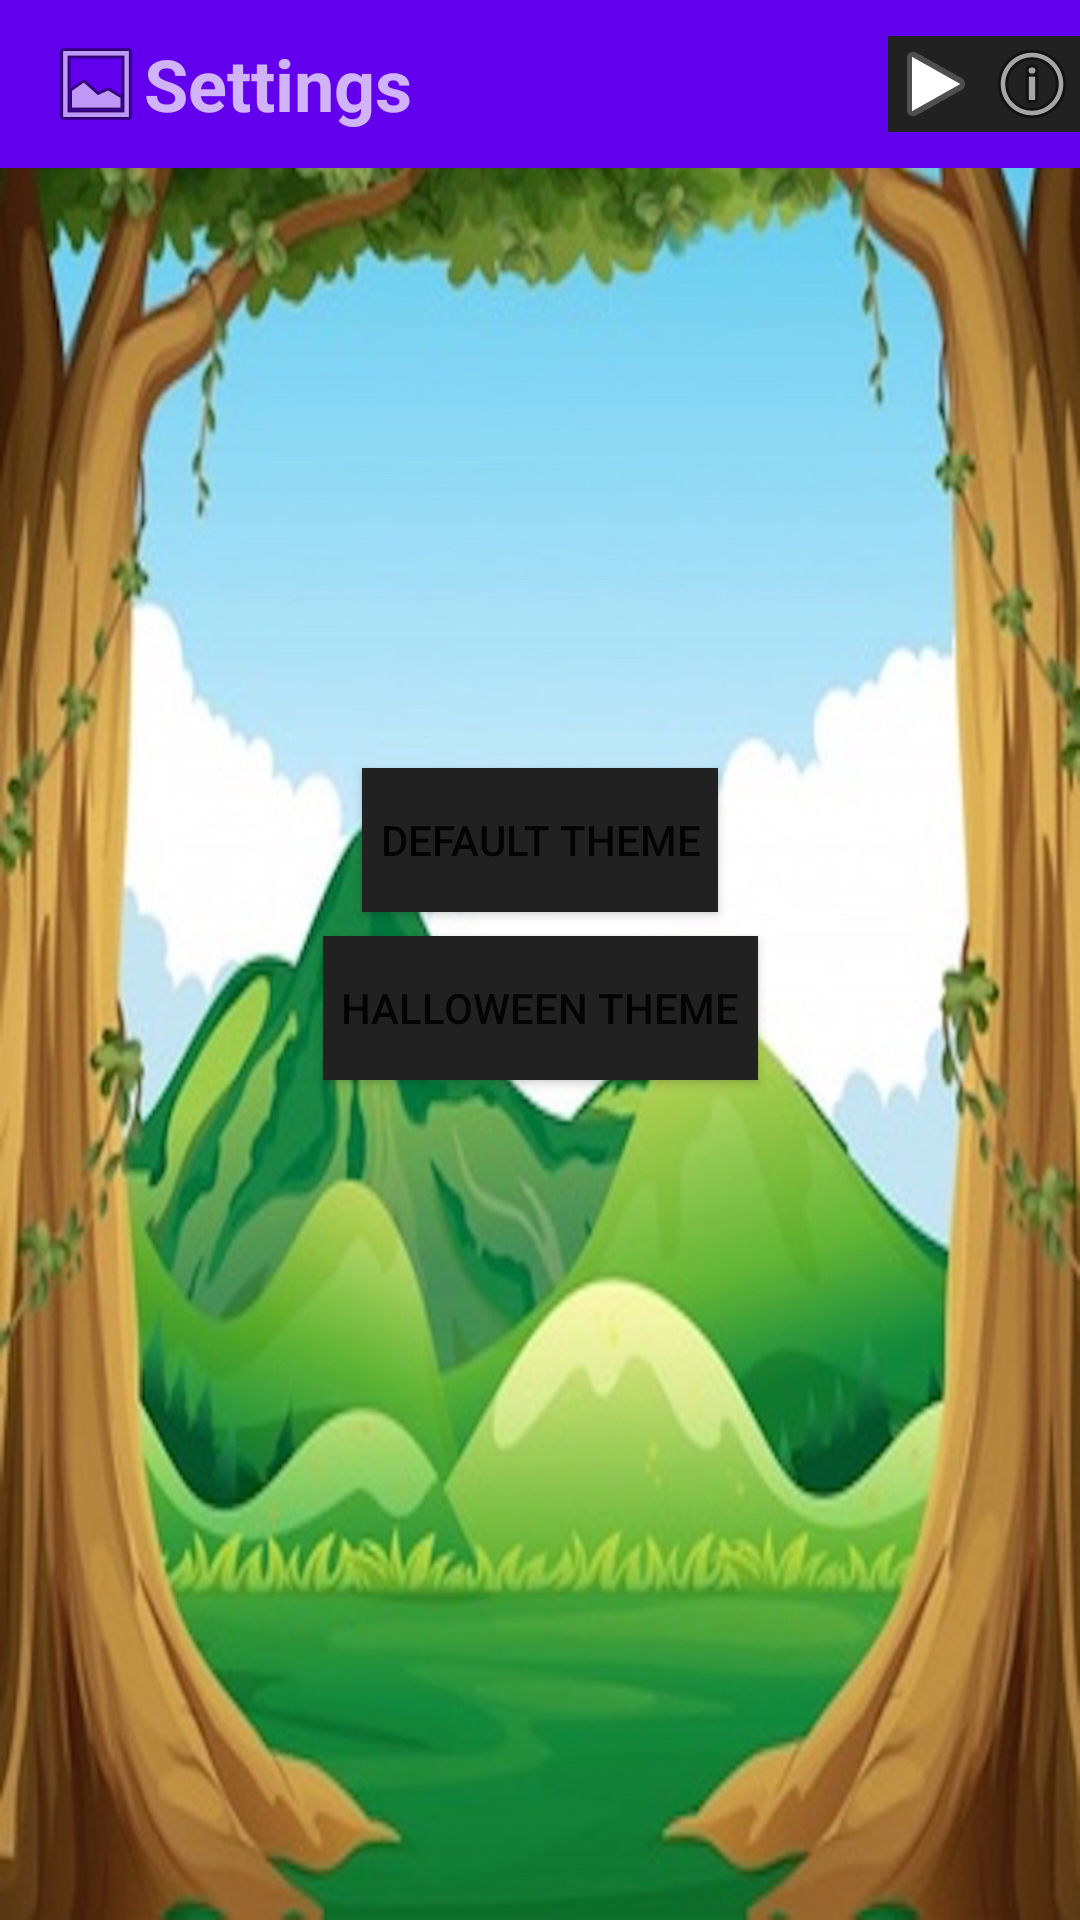

This screen was rendered from an Android layout file. Write that file and the resources it references.
<!-- AndroidManifest.xml: application theme AppTheme -->
<!-- res/layout/activity_settings.xml -->
<?xml version="1.0" encoding="utf-8"?>
<android.support.constraint.ConstraintLayout xmlns:android="http://schemas.android.com/apk/res/android"
    xmlns:app="http://schemas.android.com/apk/res-auto"
    xmlns:tools="http://schemas.android.com/tools"
    android:layout_width="match_parent"
    android:layout_height="match_parent"
    android:background="@drawable/backgroud"
    tools:context=".SettingsActivity">


    <android.support.v7.widget.Toolbar

        android:id="@+id/settingsToolbar"
        android:layout_width="0dp"
        android:layout_height="wrap_content"
        android:background="?attr/colorPrimary"
        android:minHeight="?attr/actionBarSize"
        android:theme="?attr/actionBarTheme"
        app:layout_constraintEnd_toEndOf="parent"
        app:layout_constraintStart_toStartOf="parent"
        app:layout_constraintTop_toTopOf="parent">

        <ImageView
            android:id="@+id/gameIconImageView"
            android:layout_width="wrap_content"
            android:layout_height="wrap_content"
            android:layout_margin="0dp"
            android:contentDescription="@string/game_icon_image"
            android:padding="0dp"
            app:srcCompat="@android:drawable/ic_menu_gallery"
            tools:layout_editor_absoluteX="16dp"
            tools:layout_editor_absoluteY="4dp" />

        <TextView
            android:id="@+id/textView2"
            android:layout_width="wrap_content"
            android:layout_height="wrap_content"
            android:text="@string/settings"
            android:textSize="24sp"
            android:textStyle="bold"
            tools:layout_editor_absoluteX="16dp"
            tools:layout_editor_absoluteY="19dp" />

        <ImageButton
            android:id="@+id/infoToolbarBtn"
            android:layout_width="wrap_content"
            android:layout_height="wrap_content"
            android:layout_gravity="end"
            android:background="@color/colorPrimary"
            android:contentDescription="@string/info_button"
            app:srcCompat="@android:drawable/ic_menu_info_details"
            tools:layout_editor_absoluteX="48dp"
            tools:layout_editor_absoluteY="2dp" />

        <ImageButton
            android:id="@+id/playToolbarBtn"
            android:layout_width="wrap_content"
            android:layout_height="wrap_content"
            android:layout_gravity="end"
            android:background="@color/colorPrimary"
            android:contentDescription="@string/play_button"
            app:srcCompat="@android:drawable/ic_media_play"
            tools:layout_editor_absoluteX="104dp"
            tools:layout_editor_absoluteY="2dp" />

    </android.support.v7.widget.Toolbar>

    <Button
        android:id="@+id/defaultThemeBtn"
        android:layout_width="wrap_content"
        android:layout_height="wrap_content"
        android:layout_marginStart="8dp"
        android:layout_marginTop="200dp"
        android:layout_marginEnd="8dp"
        android:background="@color/colorPrimary"
        android:contentDescription="@string/info_button"
        android:padding="6dp"
        android:text="@string/default_theme"
        app:layout_constraintEnd_toEndOf="parent"
        app:layout_constraintStart_toStartOf="parent"
        app:layout_constraintTop_toBottomOf="@+id/settingsToolbar" />

    <Button
        android:id="@+id/halloweenThemeBtn"
        android:layout_width="wrap_content"
        android:layout_height="wrap_content"
        android:layout_marginStart="8dp"
        android:layout_marginTop="8dp"
        android:layout_marginEnd="8dp"
        android:background="@color/colorPrimary"
        android:contentDescription="@string/info_button"
        android:padding="6dp"
        android:text="@string/halloween_theme"
        app:layout_constraintEnd_toEndOf="parent"
        app:layout_constraintStart_toStartOf="parent"
        app:layout_constraintTop_toBottomOf="@+id/defaultThemeBtn" />
</android.support.constraint.ConstraintLayout>
<!-- resources referenced by this layout -->
<resources>
  <color name="colorPrimary">#FF212121</color>
  <!-- drawable backgroud: jpg bitmap (drawable-v24, 264581 bytes) -->
  <string name="default_theme">Default Theme</string>
  <string name="game_icon_image" translatable="false">game icon image</string>
  <string name="halloween_theme">Halloween Theme</string>
  <string name="info_button" translatable="false">info button</string>
  <string name="play_button" translatable="false">play button</string>
  <string name="settings">Settings</string>
</resources>
